Run: headless pygame with SDL's dummy video driver; simulated clock (each Clock.tick advances the game by its frame time, no real sleeping); random seed 0; keys injected as events and as key.get_pressed() state; no mouse input.
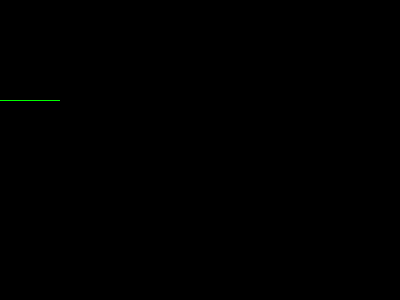
Frame 1 of 4 · flips 1–60 · no input
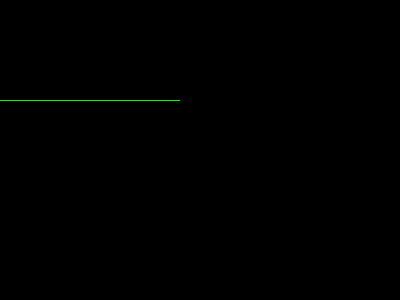
Frame 2 of 4 · flips 61–180 · tapped SPACE, RETURN · held RIGHT (→), D
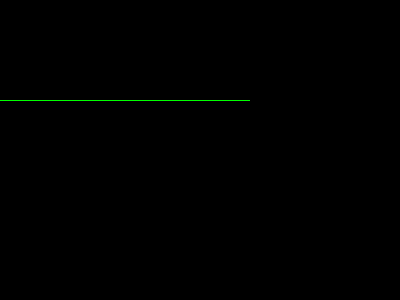
Frame 3 of 4 · flips 181–300 · held DOWN (↓), S
Frame 4 of 4 · flips 301–420 · held LEFT (←), A, UP (↑), W · screen unchanged from frame 3, image omitted

The pygame program that drew these frames:

import os
import pygame
import time
from math import pi

pygame.init()

BLACK = (  0,   0,   0)
WHITE = (255, 255, 255)
BLUE =  (  0,   0, 255)
GREEN = (  0, 255,   0)
RED =   (255,   0,   0)


size = [400, 300]
screen = pygame.display.set_mode(size)

#Loop until the user clicks the close button.
done = False
clock = pygame.time.Clock()


while not done:
 
    # This limits the while loop to a max of 10 times per second.
    # Leave this out and we will use all CPU we can.
    clock.tick(10)
     
    for event in pygame.event.get(): # User did something
        if event.type == pygame.QUIT: # If user clicked close
            done=True # Flag that we are done so we exit this loop
 

    for i in range(250):
        pygame.draw.line(screen, GREEN, [10, 100], [i,100], 1)
        time.sleep(0.1)
        pygame.display.flip()

pygame.quit()
